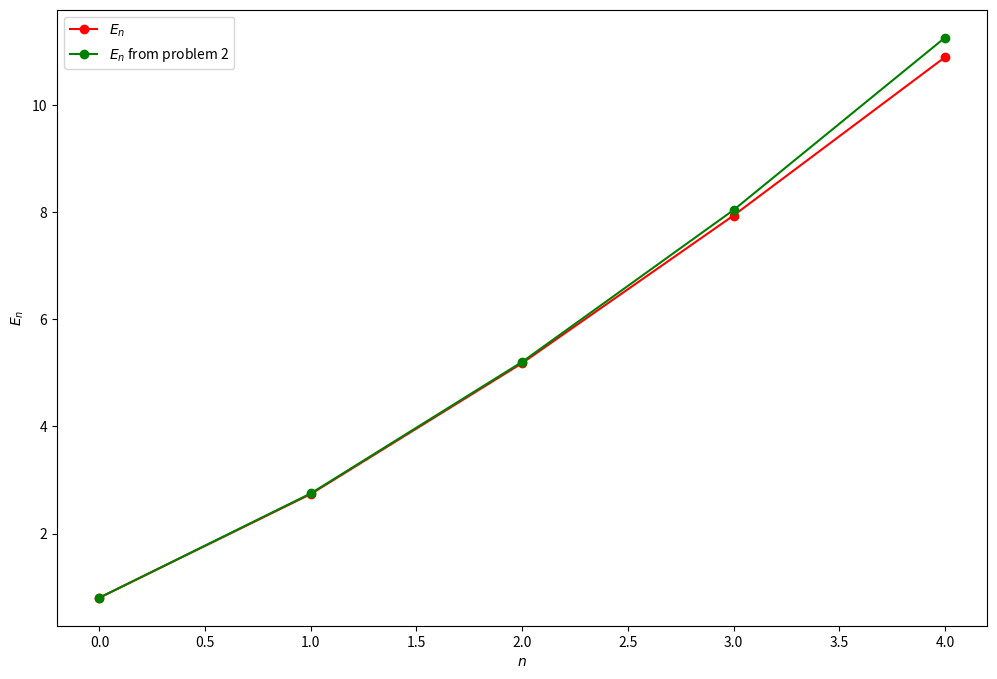

The script that saved this image:

"""
Matrix diagonalization sample code
MW version 220325
"""

import numpy as np
from numpy import linalg as LA
from matplotlib import pyplot as plt

dim = 20 # truncated dimension of Hilbert space

def delta(m,n):
    d = 0
    if m==n: d=1
    return d

def xm(m,n):
    return (np.sqrt(n+1)*delta(m,n+1)+np.sqrt(n)*delta(m,n-1))/np.sqrt(2)

def pm(m,n):
    return 1j*(np.sqrt(n+1)*delta(m,n+1)-np.sqrt(n)*delta(m,n-1))/np.sqrt(2)

x = np.zeros(dim*dim, dtype=complex).reshape(dim, dim)
p = np.zeros(dim*dim, dtype=complex).reshape(dim, dim)
for i in range(dim):
    for j in range(dim):
        x[i,j] = xm(i,j)
        p[i,j] = pm(i,j)
x2 = x.dot(x)
p2 = p.dot(p)

# Harmonic Hamiltonian
nmax = 5
#H0 = p2/2+x2/2
H0 = p2/2+x2/2 + x2.dot(x2)
E0 = LA.eigvalsh(H0)
#print('E0=',E0[:10])
n = np.arange(dim)
E0exact = n+1/2
E02 = [0.804248812404694,2.750000000029104,5.203393244737526,8.035778658426716,11.250000000029104] #Energies from problem 2
print('E0=',E0[:nmax])

# plot eigenvalues vs n up to nmax
if nmax>dim: nmax = dim
n = np.arange(dim)
plt.figure(num=None, figsize=(12,8), dpi=80, facecolor='w', edgecolor='k')
plt.plot(n[:nmax], E0[:nmax], 'ro-', n[:nmax], E02[:nmax], 'go-')
plt.legend(['$E_n$','$E_n$ from problem 2'])
plt.xlabel('$n$')
plt.ylabel('$E_n$')
#plt.savefig('eigenvalues.pdf')
plt.show()


